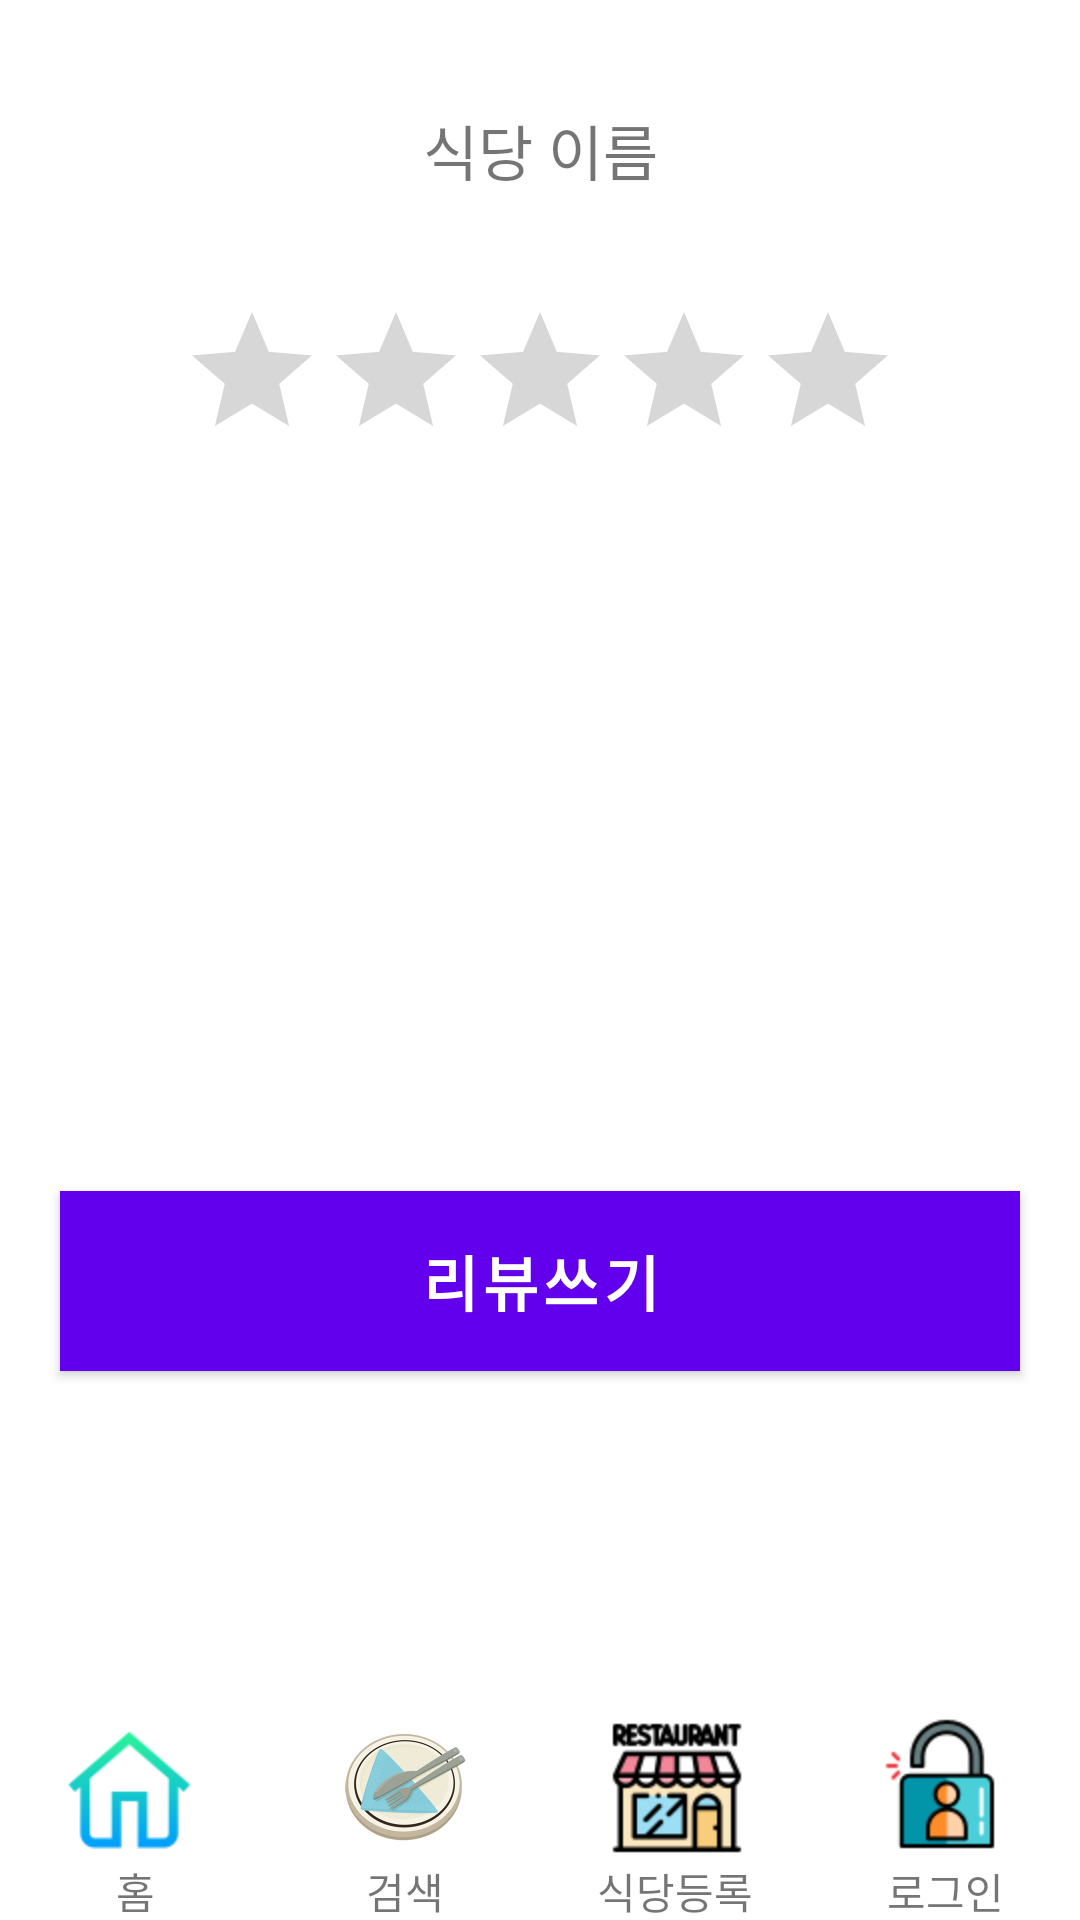

This screen was rendered from an Android layout file. Write that file and the resources it references.
<!-- AndroidManifest.xml: application theme Theme.SFT_P -->
<!-- res/layout/activity_write.xml -->
<?xml version="1.0" encoding="utf-8"?>
<androidx.constraintlayout.widget.ConstraintLayout xmlns:android="http://schemas.android.com/apk/res/android"
    xmlns:app="http://schemas.android.com/apk/res-auto"
    xmlns:tools="http://schemas.android.com/tools"
    android:layout_width="match_parent"
    android:layout_height="match_parent"
    tools:context=".Fragment.MarketInfo.WriteActivity">

    <TextView
        android:id="@+id/title_area"
        app:layout_constraintTop_toTopOf="parent"
        android:text="식당 이름"
        android:gravity="center"
        android:textSize="20dp"
        android:layout_width="match_parent"
        android:layout_height="100dp"/>

    <androidx.appcompat.widget.AppCompatRatingBar
        android:id="@+id/rating_area"
        app:layout_constraintTop_toBottomOf="@id/title_area"
        app:layout_constraintLeft_toLeftOf="parent"
        app:layout_constraintRight_toRightOf="parent"
        android:stepSize="0.5"
        android:layout_width="wrap_content"
        android:layout_height="wrap_content"
        android:numStars="5"/>


    <EditText
        android:id="@+id/text_input_area"
        app:layout_constraintTop_toBottomOf="@id/rating_area"
        android:background="@android:color/transparent"
        android:layout_marginLeft="10dp"
        android:layout_marginRight="10dp"
        android:layout_marginTop="20dp"
        android:gravity="top"
        android:layout_width="match_parent"
        android:layout_height="200dp"/>

    <Button
        android:id="@+id/writing_button"
        android:layout_width="match_parent"
        android:text="리뷰쓰기"
        android:textSize="20dp"
        android:textColor="#ffffff"
        android:textStyle="bold"
        app:layout_constraintTop_toBottomOf="@id/text_input_area"
        android:background="#92CFBF"
        android:layout_margin="20dp"
        android:layout_height="60dp"/>
    <androidx.constraintlayout.widget.ConstraintLayout
        app:layout_constraintBottom_toBottomOf="parent"
        android:layout_width="match_parent"
        android:layout_marginTop="30dp"
        android:layout_height="wrap_content">

        <include
            layout="@layout/bottom"
            app:layout_constraintBottom_toBottomOf="parent"
            app:layout_constraintTop_toTopOf="parent">

        </include>

    </androidx.constraintlayout.widget.ConstraintLayout>

</androidx.constraintlayout.widget.ConstraintLayout>
<!-- res/layout/bottom.xml (included above) -->
<?xml version="1.0" encoding="utf-8"?>
<LinearLayout
    xmlns:android="http://schemas.android.com/apk/res/android"
    android:orientation="vertical"
    android:layout_width="match_parent"
    android:background="#ffffff"
    android:weightSum="4"
    android:layout_height="70dp">

    <LinearLayout
        android:layout_width="match_parent"
        android:weightSum="4"
        android:layout_height="50dp">

        <ImageView
            android:id="@+id/home"
            android:layout_width="0dp"
            android:layout_height="match_parent"
            android:gravity="center"
            android:layout_weight="1"
            android:src="@drawable/button1"
            />

        <ImageView
            android:id="@+id/search_icon"
            android:layout_width="0dp"
            android:layout_height="match_parent"
            android:gravity="center"
            android:layout_weight="1"
            android:src="@drawable/test3"
            />

        <ImageView
            android:id="@+id/register_icon"
            android:layout_width="0dp"
            android:layout_height="match_parent"
            android:gravity="center"
            android:layout_weight="1"
            android:src="@drawable/button3"
            />

        <ImageView
            android:id="@+id/my_page"
            android:layout_width="0dp"
            android:layout_height="match_parent"
            android:gravity="center"
            android:layout_weight="1"
            android:src="@drawable/button4"
            />

    </LinearLayout>

    <LinearLayout
        android:layout_width="match_parent"
        android:weightSum="4"
        android:layout_height="20dp">

        <TextView
            android:layout_width="0dp"
            android:layout_height="match_parent"
            android:gravity="center"
            android:layout_weight="1"
            android:text="홈"/>

        <TextView
            android:layout_width="0dp"
            android:layout_height="match_parent"
            android:gravity="center"
            android:layout_weight="1"
            android:text="검색"/>

        <TextView
            android:layout_width="0dp"
            android:layout_height="match_parent"
            android:gravity="center"
            android:layout_weight="1"
            android:text="식당등록"/>

        <TextView
            android:layout_width="0dp"
            android:layout_height="match_parent"
            android:gravity="center"
            android:layout_weight="1"
            android:text="로그인"/>

    </LinearLayout>



</LinearLayout>
<!-- resources referenced by this layout -->
<resources>
  <!-- drawable button1: png bitmap (drawable, 2113 bytes) -->
  <!-- drawable button3: png bitmap (drawable, 3849 bytes) -->
  <!-- drawable button4: png bitmap (drawable, 2751 bytes) -->
  <!-- drawable test3: jpg bitmap (drawable, 65490 bytes) -->
  <style name="Theme.SFT_P" parent="Theme.MaterialComponents.DayNight.DarkActionBar">
          
          <item name="windowNoTitle">true</item>
          <item name="colorPrimary">@color/purple_500</item>
          <item name="colorPrimaryVariant">@color/purple_700</item>
          <item name="colorOnPrimary">@color/white</item>
          
          <item name="colorSecondary">@color/teal_200</item>
          <item name="colorSecondaryVariant">@color/teal_700</item>
          <item name="colorOnSecondary">@color/black</item>
          
          <item name="android:statusBarColor">?attr/colorPrimaryVariant</item>
          
      </style>
  <!-- not gathered from this repository: default colours our renderer supplied (Android Studio template values) -->
  <color name="purple_500">#FF6200EE</color>
  <color name="purple_700">#FF3700B3</color>
  <color name="teal_200">#FF03DAC5</color>
  <color name="teal_700">#FF018786</color>
  <color name="black">#FF000000</color>
  <color name="white">#FFFFFFFF</color>
</resources>
